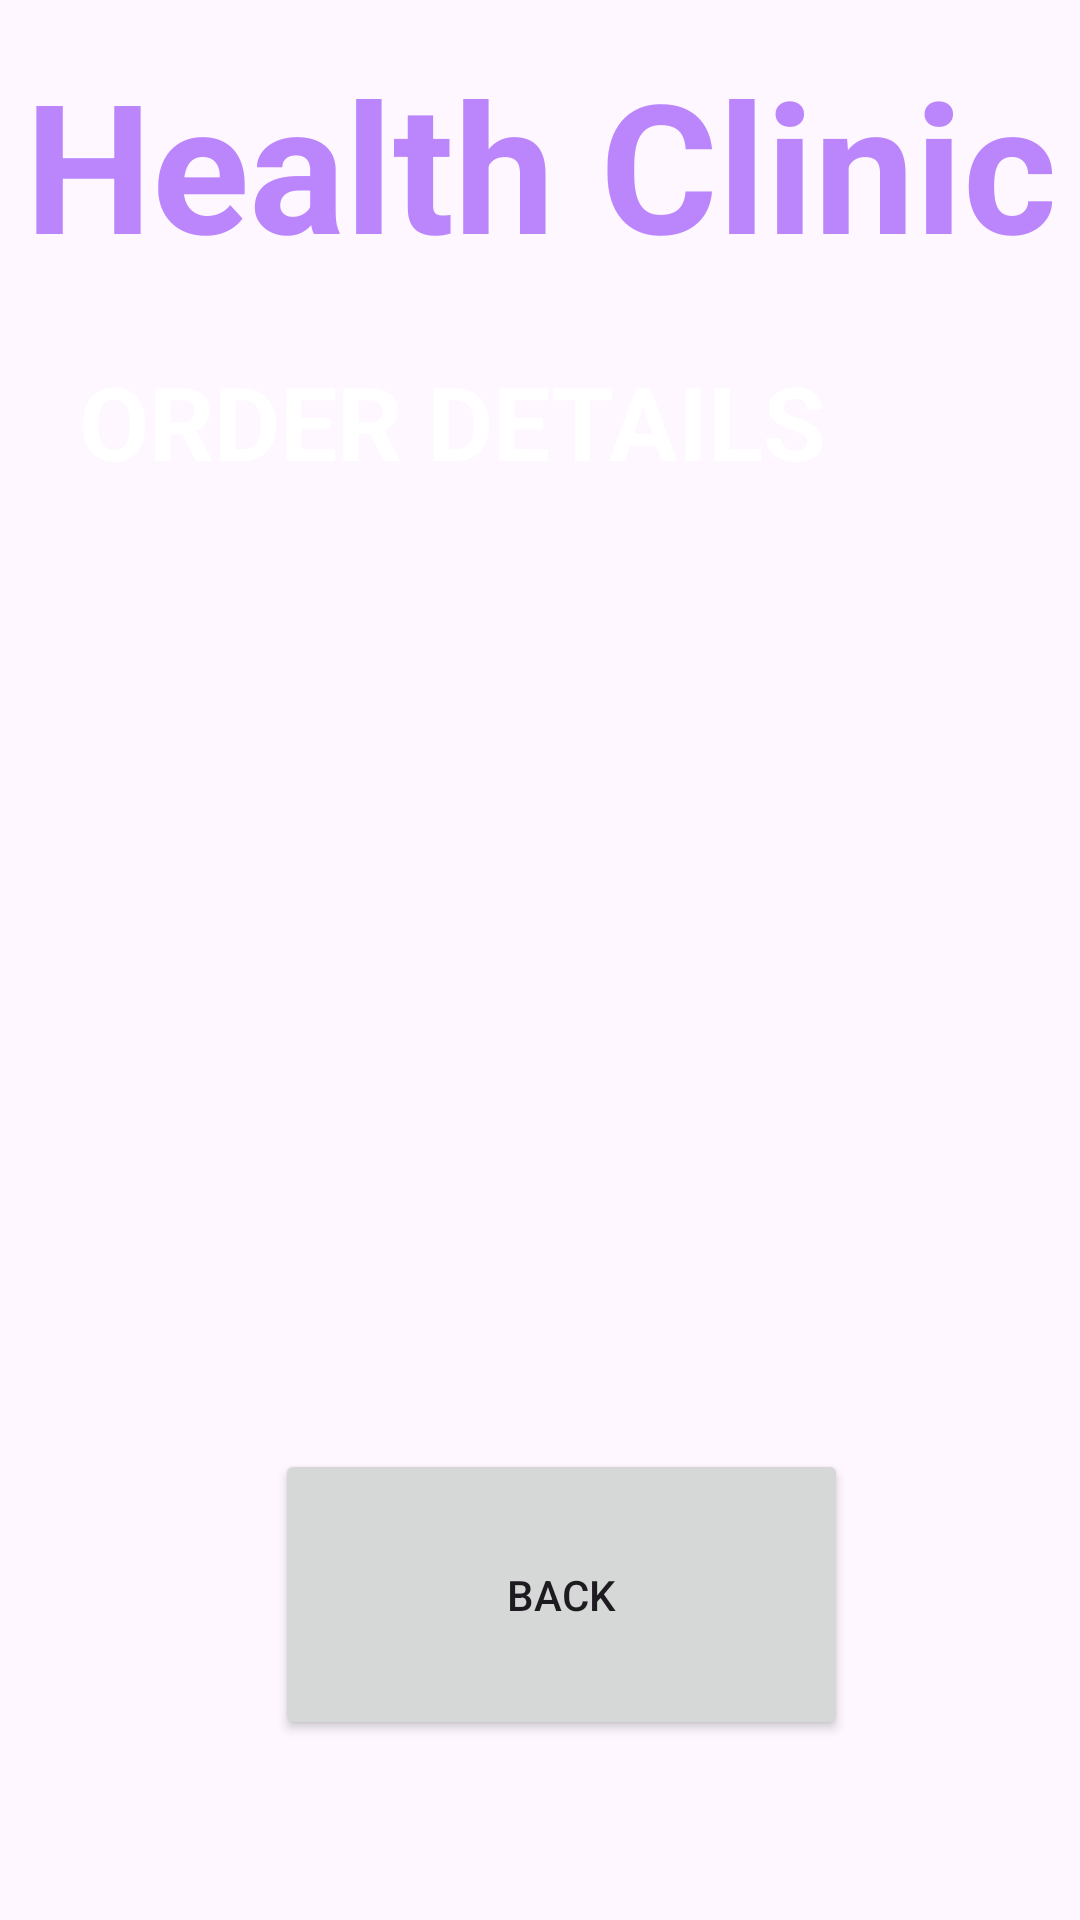

Layout XML and referenced resources for this Android screen:
<!-- AndroidManifest.xml: application theme Theme.DocPatApp -->
<!-- res/layout/activity_order_details.xml -->
<?xml version="1.0" encoding="utf-8"?>
<androidx.constraintlayout.widget.ConstraintLayout xmlns:android="http://schemas.android.com/apk/res/android"
    xmlns:app="http://schemas.android.com/apk/res-auto"
    xmlns:tools="http://schemas.android.com/tools"
    android:layout_width="match_parent"
    android:layout_height="match_parent"
    android:background="@drawable/back1"
    tools:context=".OrderDetailsActivity">


    <TextView
        android:id="@+id/textViewODTitle"
        android:layout_width="312dp"
        android:layout_height="42dp"
        android:text="ORDER DETAILS"
        android:textColor="@color/colorWhite"
        android:textSize="34sp"
        android:textStyle="bold"
        app:layout_constraintBottom_toBottomOf="parent"
        app:layout_constraintEnd_toEndOf="parent"
        app:layout_constraintHorizontal_bias="0.549"
        app:layout_constraintStart_toStartOf="parent"
        app:layout_constraintTop_toBottomOf="@+id/textView_logo3"
        app:layout_constraintVertical_bias="0.033" />

    <TextView
        android:id="@+id/textView_logo3"
        android:layout_width="601dp"
        android:layout_height="87dp"
        android:text="Your Health Clinic"
        android:textColor="@color/purple_200"
        android:textSize="60sp"
        android:textStyle="bold"
        app:layout_constraintBottom_toBottomOf="parent"
        app:layout_constraintEnd_toEndOf="parent"
        app:layout_constraintHorizontal_bias="0.547"
        app:layout_constraintStart_toStartOf="parent"
        app:layout_constraintTop_toTopOf="parent"
        app:layout_constraintVertical_bias="0.026" />

    <ListView
        android:id="@+id/listViewOD"
        android:layout_width="674dp"
        android:layout_height="818dp"
        android:layout_marginStart="40dp"
        android:layout_marginTop="36dp"
        android:layout_marginEnd="40dp"
        app:layout_constraintEnd_toEndOf="@+id/textViewODTitle"
        app:layout_constraintHorizontal_bias="0.547"
        app:layout_constraintStart_toStartOf="@+id/textViewODTitle"
        app:layout_constraintTop_toBottomOf="@id/textViewODTitle" />

    <Button
        android:id="@+id/buttonODBack"
        android:layout_width="191dp"
        android:layout_height="97dp"
        android:layout_marginBottom="60dp"
        android:text="BACK"
        app:layout_constraintBottom_toBottomOf="parent"
        app:layout_constraintEnd_toEndOf="parent"
        app:layout_constraintHorizontal_bias="0.543"
        app:layout_constraintStart_toStartOf="parent" />
</androidx.constraintlayout.widget.ConstraintLayout>
<!-- resources referenced by this layout -->
<resources>
  <color name="colorWhite">#FFFFFF</color>
  <color name="purple_200">#FFBB86FC</color>
  <style name="Theme.DocPatApp" parent="Base.Theme.DocPatApp" />
  <style name="Base.Theme.DocPatApp" parent="Theme.Material3.DayNight.NoActionBar">
          
          
      </style>
</resources>
